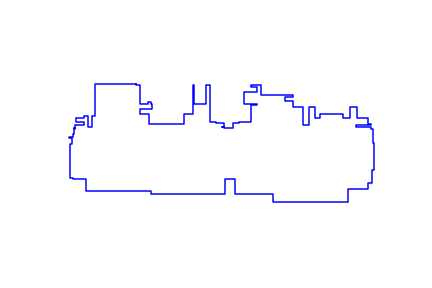

Source data for this figure (header and first rows):
236, 196
236, 192
249, 192
249, 127
279, 127
279, 132
291, 132
291, 127
292, 127
292, 110
249, 110
249, 92
282, 92
282, 57
406, 57
406, 92
438, 92
438, 192
441, 192
441, 126
483, 126
483, 192
499, 192
499, 64
521, 64
521, 58
548, 58
548, 43
542, 43
542, 43
548, 43
548, 42
580, 42
580, 58
603, 58
603, 64
645, 64
645, 123
664, 123
664, 127
618, 127
618, 168
664, 168
664, 187
645, 187
645, 192
680, 192
680, 159
793, 159
793, 150
763, 150
763, 138
793, 138
793, 116
827, 116
827, 52
849, 52
849, 116
870, 116
870, 77
887, 77
... 74 more rows
